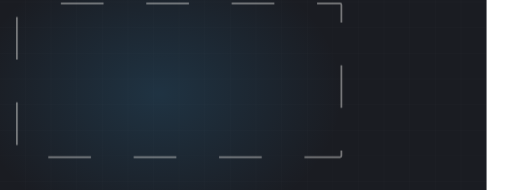
t = 0.00 s
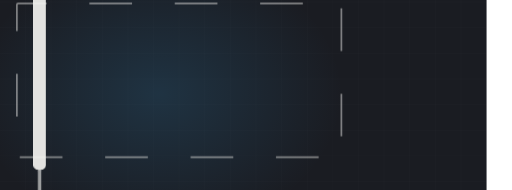
t = 1.75 s
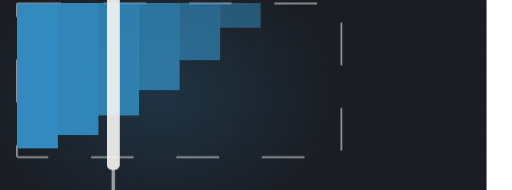
t = 3.32 s
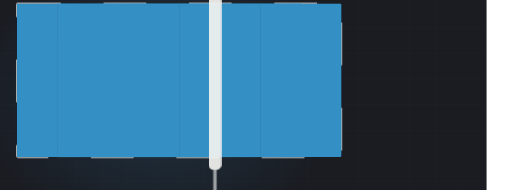
t = 4.90 s
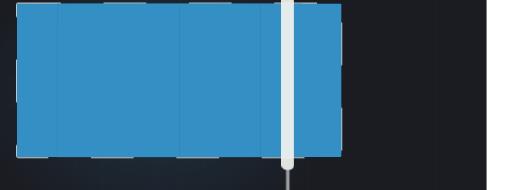
t = 6.17 s
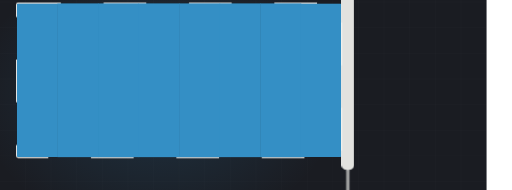
t = 8.72 s

The animated SVG that drew these frames (rendered in a browser with its animation timeline set to each time). Animation: 3 CSS @keyframes rules; frames cover the first 8.72 s, repeats indefinitely.

<svg xmlns="http://www.w3.org/2000/svg" viewBox="60 235 1200 445" width="1200" height="445" preserveAspectRatio="xMidYMid slice" role="img" aria-label="Wall being rolled with fresh paint"><defs><radialGradient id="glow"><stop offset="0%" stop-color="#348fc5" stop-opacity=".20"/><stop offset="100%" stop-color="#348fc5" stop-opacity="0"/></radialGradient></defs><style>.dw2{stroke-dasharray:100;stroke-dashoffset:100;animation:dw 12.13s ease-in-out infinite}@keyframes dw{0%{stroke-dashoffset:100}24%{stroke-dashoffset:0}84%{stroke-dashoffset:0;opacity:1}95%{stroke-dashoffset:0;opacity:0}100%{stroke-dashoffset:100;opacity:0}}.lane{transform-origin:top center;animation:ln 12.13s ease-in-out infinite;opacity:0}@keyframes ln{0%,10%{opacity:0;transform:scaleY(0)}30%{opacity:1;transform:scaleY(1)}84%{opacity:1}95%,100%{opacity:0}}.roller{animation:rl 12.13s ease-in-out infinite;opacity:0}@keyframes rl{0%{transform:translateX(0);opacity:0}8%{opacity:1}72%{transform:translateX(786px);opacity:1}82%,100%{opacity:0}}@media (prefers-reduced-motion: reduce){*{animation:none!important}.dw{stroke-dashoffset:0!important}[class]{opacity:1!important}}</style><rect width="1200" height="900" fill="#1a1c22"/><line x1="0" y1="0" x2="0" y2="900" stroke="#f4f3f0" stroke-width="1" opacity=".028"/><line x1="60" y1="0" x2="60" y2="900" stroke="#f4f3f0" stroke-width="1" opacity=".028"/><line x1="120" y1="0" x2="120" y2="900" stroke="#f4f3f0" stroke-width="1" opacity=".028"/><line x1="180" y1="0" x2="180" y2="900" stroke="#f4f3f0" stroke-width="1" opacity=".028"/><line x1="240" y1="0" x2="240" y2="900" stroke="#f4f3f0" stroke-width="1" opacity=".028"/><line x1="300" y1="0" x2="300" y2="900" stroke="#f4f3f0" stroke-width="1" opacity=".028"/><line x1="360" y1="0" x2="360" y2="900" stroke="#f4f3f0" stroke-width="1" opacity=".028"/><line x1="420" y1="0" x2="420" y2="900" stroke="#f4f3f0" stroke-width="1" opacity=".028"/><line x1="480" y1="0" x2="480" y2="900" stroke="#f4f3f0" stroke-width="1" opacity=".028"/><line x1="540" y1="0" x2="540" y2="900" stroke="#f4f3f0" stroke-width="1" opacity=".028"/><line x1="600" y1="0" x2="600" y2="900" stroke="#f4f3f0" stroke-width="1" opacity=".028"/><line x1="660" y1="0" x2="660" y2="900" stroke="#f4f3f0" stroke-width="1" opacity=".028"/><line x1="720" y1="0" x2="720" y2="900" stroke="#f4f3f0" stroke-width="1" opacity=".028"/><line x1="780" y1="0" x2="780" y2="900" stroke="#f4f3f0" stroke-width="1" opacity=".028"/><line x1="840" y1="0" x2="840" y2="900" stroke="#f4f3f0" stroke-width="1" opacity=".028"/><line x1="900" y1="0" x2="900" y2="900" stroke="#f4f3f0" stroke-width="1" opacity=".028"/><line x1="960" y1="0" x2="960" y2="900" stroke="#f4f3f0" stroke-width="1" opacity=".028"/><line x1="1020" y1="0" x2="1020" y2="900" stroke="#f4f3f0" stroke-width="1" opacity=".028"/><line x1="1080" y1="0" x2="1080" y2="900" stroke="#f4f3f0" stroke-width="1" opacity=".028"/><line x1="1140" y1="0" x2="1140" y2="900" stroke="#f4f3f0" stroke-width="1" opacity=".028"/><line x1="1200" y1="0" x2="1200" y2="900" stroke="#f4f3f0" stroke-width="1" opacity=".028"/><line x1="0" y1="0" x2="1200" y2="0" stroke="#f4f3f0" stroke-width="1" opacity=".028"/><line x1="0" y1="60" x2="1200" y2="60" stroke="#f4f3f0" stroke-width="1" opacity=".028"/><line x1="0" y1="120" x2="1200" y2="120" stroke="#f4f3f0" stroke-width="1" opacity=".028"/><line x1="0" y1="180" x2="1200" y2="180" stroke="#f4f3f0" stroke-width="1" opacity=".028"/><line x1="0" y1="240" x2="1200" y2="240" stroke="#f4f3f0" stroke-width="1" opacity=".028"/><line x1="0" y1="300" x2="1200" y2="300" stroke="#f4f3f0" stroke-width="1" opacity=".028"/><line x1="0" y1="360" x2="1200" y2="360" stroke="#f4f3f0" stroke-width="1" opacity=".028"/><line x1="0" y1="420" x2="1200" y2="420" stroke="#f4f3f0" stroke-width="1" opacity=".028"/><line x1="0" y1="480" x2="1200" y2="480" stroke="#f4f3f0" stroke-width="1" opacity=".028"/><line x1="0" y1="540" x2="1200" y2="540" stroke="#f4f3f0" stroke-width="1" opacity=".028"/><line x1="0" y1="600" x2="1200" y2="600" stroke="#f4f3f0" stroke-width="1" opacity=".028"/><line x1="0" y1="660" x2="1200" y2="660" stroke="#f4f3f0" stroke-width="1" opacity=".028"/><line x1="0" y1="720" x2="1200" y2="720" stroke="#f4f3f0" stroke-width="1" opacity=".028"/><line x1="0" y1="780" x2="1200" y2="780" stroke="#f4f3f0" stroke-width="1" opacity=".028"/><line x1="0" y1="840" x2="1200" y2="840" stroke="#f4f3f0" stroke-width="1" opacity=".028"/><line x1="0" y1="900" x2="1200" y2="900" stroke="#f4f3f0" stroke-width="1" opacity=".028"/><ellipse cx="432" cy="455" rx="430" ry="330" fill="url(#glow)"/><rect class="dw2" x="100" y="243" width="760" height="360" fill="none" stroke="#f4f3f0" stroke-width="4" opacity=".45" rx="3"/><clipPath id="wall"><rect x="100" y="243" width="760" height="360" rx="3"/></clipPath><g clip-path="url(#wall)"><rect class="lane" x="100.0" y="243" width="96.0" height="360" fill="#348fc5" opacity="0.30" style="animation-delay:0.00s"/><rect class="lane" x="195.0" y="243" width="96.0" height="360" fill="#348fc5" opacity="0.37" style="animation-delay:0.18s"/><rect class="lane" x="290.0" y="243" width="96.0" height="360" fill="#348fc5" opacity="0.44" style="animation-delay:0.36s"/><rect class="lane" x="385.0" y="243" width="96.0" height="360" fill="#348fc5" opacity="0.30" style="animation-delay:0.54s"/><rect class="lane" x="480.0" y="243" width="96.0" height="360" fill="#348fc5" opacity="0.37" style="animation-delay:0.72s"/><rect class="lane" x="575.0" y="243" width="96.0" height="360" fill="#348fc5" opacity="0.44" style="animation-delay:0.90s"/><rect class="lane" x="670.0" y="243" width="96.0" height="360" fill="#348fc5" opacity="0.30" style="animation-delay:1.08s"/><rect class="lane" x="765.0" y="243" width="96.0" height="360" fill="#348fc5" opacity="0.37" style="animation-delay:1.26s"/></g><g class="roller"><rect x="74" y="213" width="30" height="420" rx="12" fill="#f4f3f0" opacity=".92"/><rect x="85" y="631" width="8" height="70" rx="4" fill="#f4f3f0" opacity=".6"/></g></svg>
